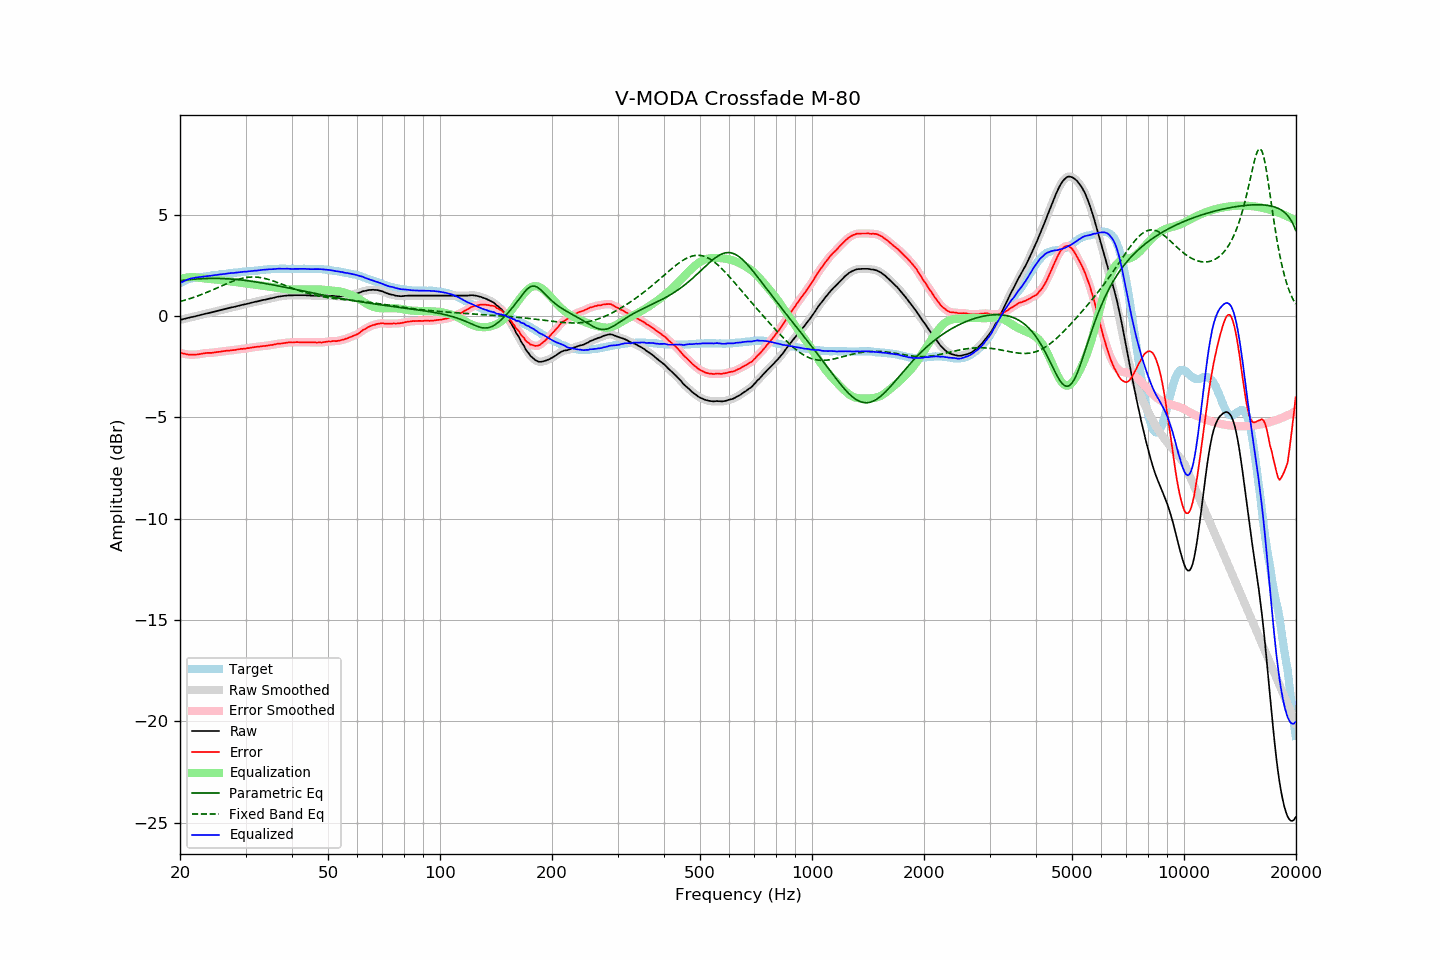

Values plotted in this chart, from the file beside it:
frequency, raw, error, smoothed, error_smoothed, equalization, parametric_eq, fixed_band_eq, equalized_raw, equalized_smoothed, target
20.00, -0.20, -1.82, -0.20, -1.82, 1.82, 1.74, 0.71, 1.62, 1.62, 1.62
20.20, -0.18, -1.84, -0.18, -1.84, 1.84, 1.75, 0.73, 1.66, 1.66, 1.66
20.40, -0.16, -1.86, -0.16, -1.86, 1.86, 1.76, 0.75, 1.70, 1.70, 1.70
20.61, -0.14, -1.87, -0.14, -1.87, 1.88, 1.77, 0.78, 1.74, 1.74, 1.73
20.81, -0.12, -1.89, -0.12, -1.89, 1.89, 1.78, 0.80, 1.77, 1.77, 1.77
21.02, -0.10, -1.91, -0.10, -1.90, 1.90, 1.78, 0.83, 1.80, 1.80, 1.81
21.23, -0.08, -1.91, -0.08, -1.91, 1.91, 1.79, 0.85, 1.83, 1.83, 1.83
21.44, -0.06, -1.91, -0.06, -1.91, 1.91, 1.80, 0.88, 1.85, 1.85, 1.85
21.66, -0.05, -1.92, -0.05, -1.91, 1.91, 1.81, 0.90, 1.86, 1.87, 1.87
21.87, -0.03, -1.91, -0.03, -1.91, 1.91, 1.81, 0.93, 1.88, 1.88, 1.88
22.09, -0.01, -1.91, -0.01, -1.91, 1.90, 1.82, 0.96, 1.90, 1.89, 1.90
22.31, 0.01, -1.90, 0.01, -1.90, 1.89, 1.83, 0.99, 1.91, 1.91, 1.91
22.54, 0.03, -1.89, 0.03, -1.89, 1.88, 1.83, 1.02, 1.91, 1.92, 1.92
22.76, 0.05, -1.88, 0.05, -1.87, 1.87, 1.83, 1.05, 1.92, 1.92, 1.93
22.99, 0.07, -1.86, 0.07, -1.86, 1.86, 1.84, 1.08, 1.93, 1.93, 1.93
23.22, 0.09, -1.85, 0.09, -1.85, 1.85, 1.84, 1.11, 1.94, 1.94, 1.94
23.45, 0.11, -1.84, 0.11, -1.83, 1.84, 1.84, 1.14, 1.95, 1.95, 1.95
23.69, 0.13, -1.83, 0.13, -1.83, 1.83, 1.85, 1.17, 1.96, 1.96, 1.96
23.92, 0.14, -1.82, 0.14, -1.83, 1.83, 1.85, 1.21, 1.97, 1.97, 1.97
24.16, 0.16, -1.82, 0.16, -1.82, 1.82, 1.85, 1.24, 1.98, 1.98, 1.99
24.40, 0.18, -1.82, 0.18, -1.82, 1.81, 1.85, 1.27, 1.99, 1.99, 2.01
24.65, 0.20, -1.80, 0.20, -1.81, 1.80, 1.85, 1.31, 2.00, 2.00, 2.00
24.89, 0.22, -1.79, 0.22, -1.79, 1.79, 1.85, 1.34, 2.02, 2.02, 2.01
25.14, 0.24, -1.78, 0.24, -1.78, 1.79, 1.85, 1.38, 2.03, 2.03, 2.02
25.39, 0.26, -1.77, 0.26, -1.77, 1.77, 1.85, 1.41, 2.04, 2.04, 2.03
25.65, 0.28, -1.77, 0.28, -1.76, 1.76, 1.85, 1.45, 2.04, 2.04, 2.05
25.91, 0.30, -1.75, 0.30, -1.75, 1.75, 1.84, 1.48, 2.05, 2.05, 2.05
26.16, 0.32, -1.74, 0.32, -1.74, 1.74, 1.84, 1.52, 2.06, 2.06, 2.06
26.43, 0.34, -1.73, 0.34, -1.73, 1.73, 1.84, 1.55, 2.07, 2.07, 2.07
26.69, 0.36, -1.72, 0.36, -1.72, 1.72, 1.83, 1.59, 2.09, 2.09, 2.08
26.96, 0.38, -1.72, 0.38, -1.71, 1.72, 1.83, 1.62, 2.10, 2.10, 2.10
27.23, 0.40, -1.71, 0.40, -1.71, 1.71, 1.82, 1.65, 2.11, 2.11, 2.11
27.50, 0.42, -1.70, 0.42, -1.70, 1.70, 1.82, 1.69, 2.12, 2.11, 2.12
27.77, 0.43, -1.69, 0.43, -1.69, 1.69, 1.81, 1.72, 2.12, 2.12, 2.12
28.05, 0.45, -1.69, 0.45, -1.68, 1.68, 1.80, 1.75, 2.13, 2.13, 2.14
28.33, 0.47, -1.66, 0.47, -1.67, 1.67, 1.80, 1.77, 2.14, 2.14, 2.14
28.62, 0.49, -1.65, 0.49, -1.65, 1.66, 1.79, 1.80, 2.15, 2.15, 2.14
28.90, 0.51, -1.64, 0.51, -1.64, 1.64, 1.78, 1.82, 2.16, 2.16, 2.15
29.19, 0.53, -1.62, 0.53, -1.63, 1.63, 1.77, 1.84, 2.17, 2.17, 2.15
29.48, 0.55, -1.63, 0.55, -1.62, 1.62, 1.76, 1.86, 2.17, 2.17, 2.18
29.78, 0.57, -1.61, 0.57, -1.61, 1.61, 1.76, 1.88, 2.18, 2.18, 2.18
30.08, 0.58, -1.61, 0.58, -1.61, 1.60, 1.75, 1.89, 2.18, 2.19, 2.19
30.38, 0.60, -1.59, 0.60, -1.59, 1.59, 1.74, 1.90, 2.19, 2.19, 2.19
30.68, 0.62, -1.59, 0.62, -1.58, 1.58, 1.72, 1.91, 2.20, 2.20, 2.21
30.99, 0.64, -1.57, 0.64, -1.57, 1.57, 1.71, 1.92, 2.21, 2.21, 2.21
31.30, 0.66, -1.55, 0.66, -1.56, 1.56, 1.70, 1.92, 2.22, 2.22, 2.22
31.61, 0.68, -1.54, 0.68, -1.54, 1.55, 1.69, 1.92, 2.23, 2.23, 2.22
31.93, 0.70, -1.53, 0.70, -1.53, 1.53, 1.68, 1.92, 2.24, 2.23, 2.23
32.24, 0.71, -1.52, 0.71, -1.52, 1.52, 1.67, 1.91, 2.24, 2.24, 2.23
32.57, 0.73, -1.52, 0.73, -1.52, 1.52, 1.65, 1.90, 2.25, 2.25, 2.25
32.89, 0.75, -1.51, 0.75, -1.51, 1.51, 1.64, 1.89, 2.26, 2.26, 2.26
33.22, 0.77, -1.50, 0.77, -1.50, 1.50, 1.63, 1.88, 2.27, 2.27, 2.27
33.55, 0.79, -1.48, 0.79, -1.49, 1.49, 1.61, 1.86, 2.28, 2.28, 2.28
33.89, 0.80, -1.48, 0.80, -1.48, 1.48, 1.60, 1.84, 2.28, 2.28, 2.28
34.23, 0.82, -1.47, 0.82, -1.47, 1.47, 1.58, 1.82, 2.29, 2.29, 2.29
34.57, 0.84, -1.46, 0.84, -1.46, 1.46, 1.57, 1.80, 2.30, 2.30, 2.30
34.92, 0.86, -1.44, 0.86, -1.45, 1.44, 1.56, 1.78, 2.30, 2.30, 2.30
35.27, 0.87, -1.44, 0.87, -1.43, 1.43, 1.54, 1.75, 2.30, 2.30, 2.31
35.62, 0.89, -1.42, 0.89, -1.42, 1.42, 1.53, 1.72, 2.31, 2.31, 2.31
35.97, 0.91, -1.40, 0.91, -1.40, 1.40, 1.51, 1.70, 2.32, 2.32, 2.31
... 635 more rows
